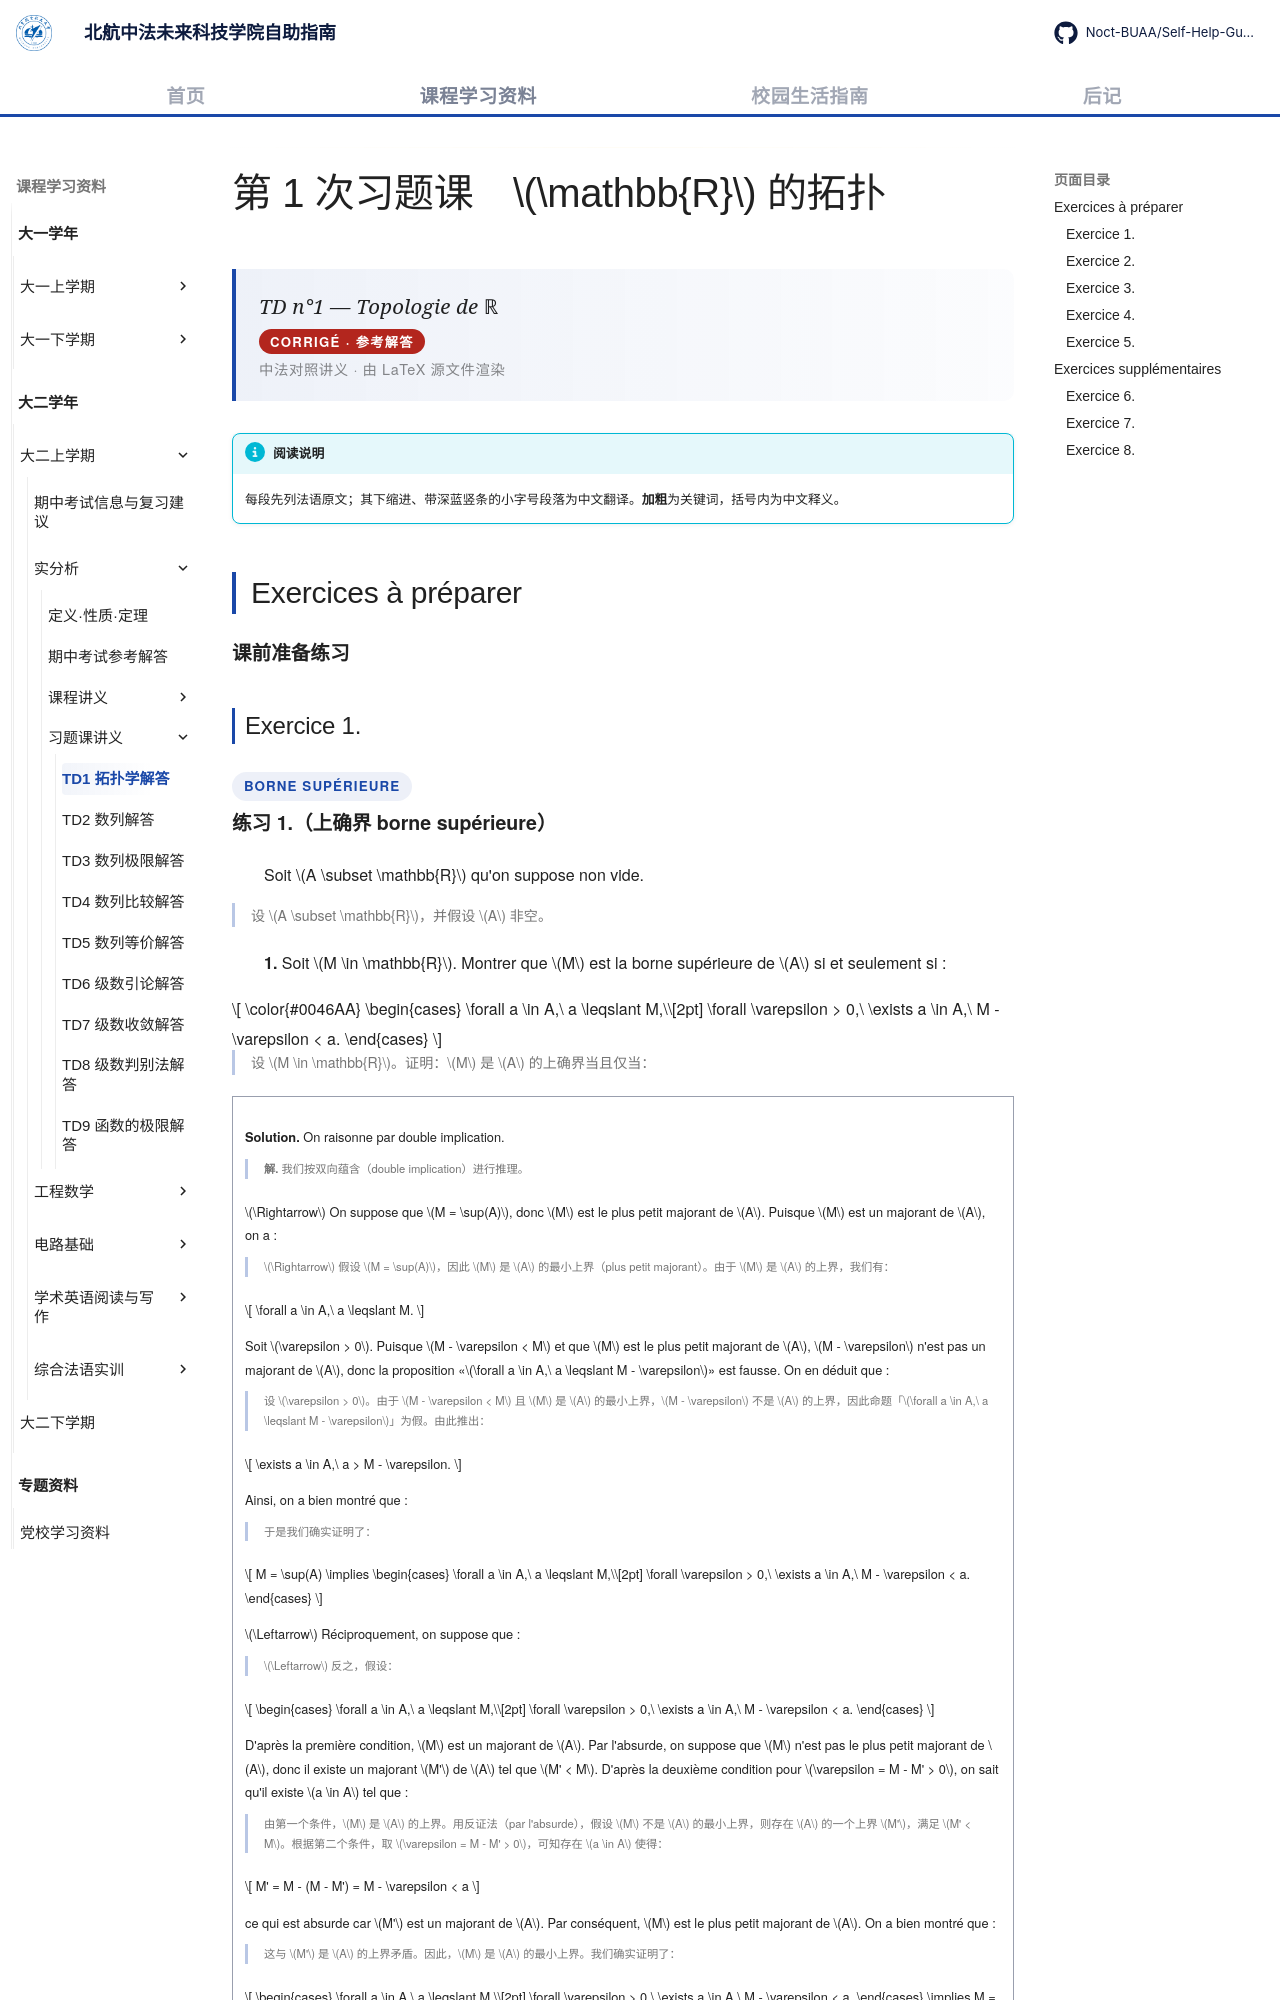

repository: Noct-BUAA/Self-Help-Guide-of-BIFAST-BUAA · page: courses/year2/semester1/实分析/习题课/td1-topologie/index.html · generator: mkdocs

---
title: TD1 拓扑学解答
comments: true
---

# 第 1 次习题课　\(\mathbb{R}\) 的拓扑

<div class="lecture-hero">
<p class="lecture-hero__fr">TD n°1 — Topologie de ℝ</p>
<p class="lecture-badge">CORRIGÉ · 参考解答</p>
<p class="lecture-hero__meta">中法对照讲义 · 由 LaTeX 源文件渲染</p>
</div>

!!! info "阅读说明"

    每段先列法语原文；其下缩进、带深蓝竖条的小字号段落为中文翻译。<strong>加粗</strong>为关键词，括号内为中文释义。

## Exercices à préparer

<p class="section-subtitle">课前准备练习</p>
